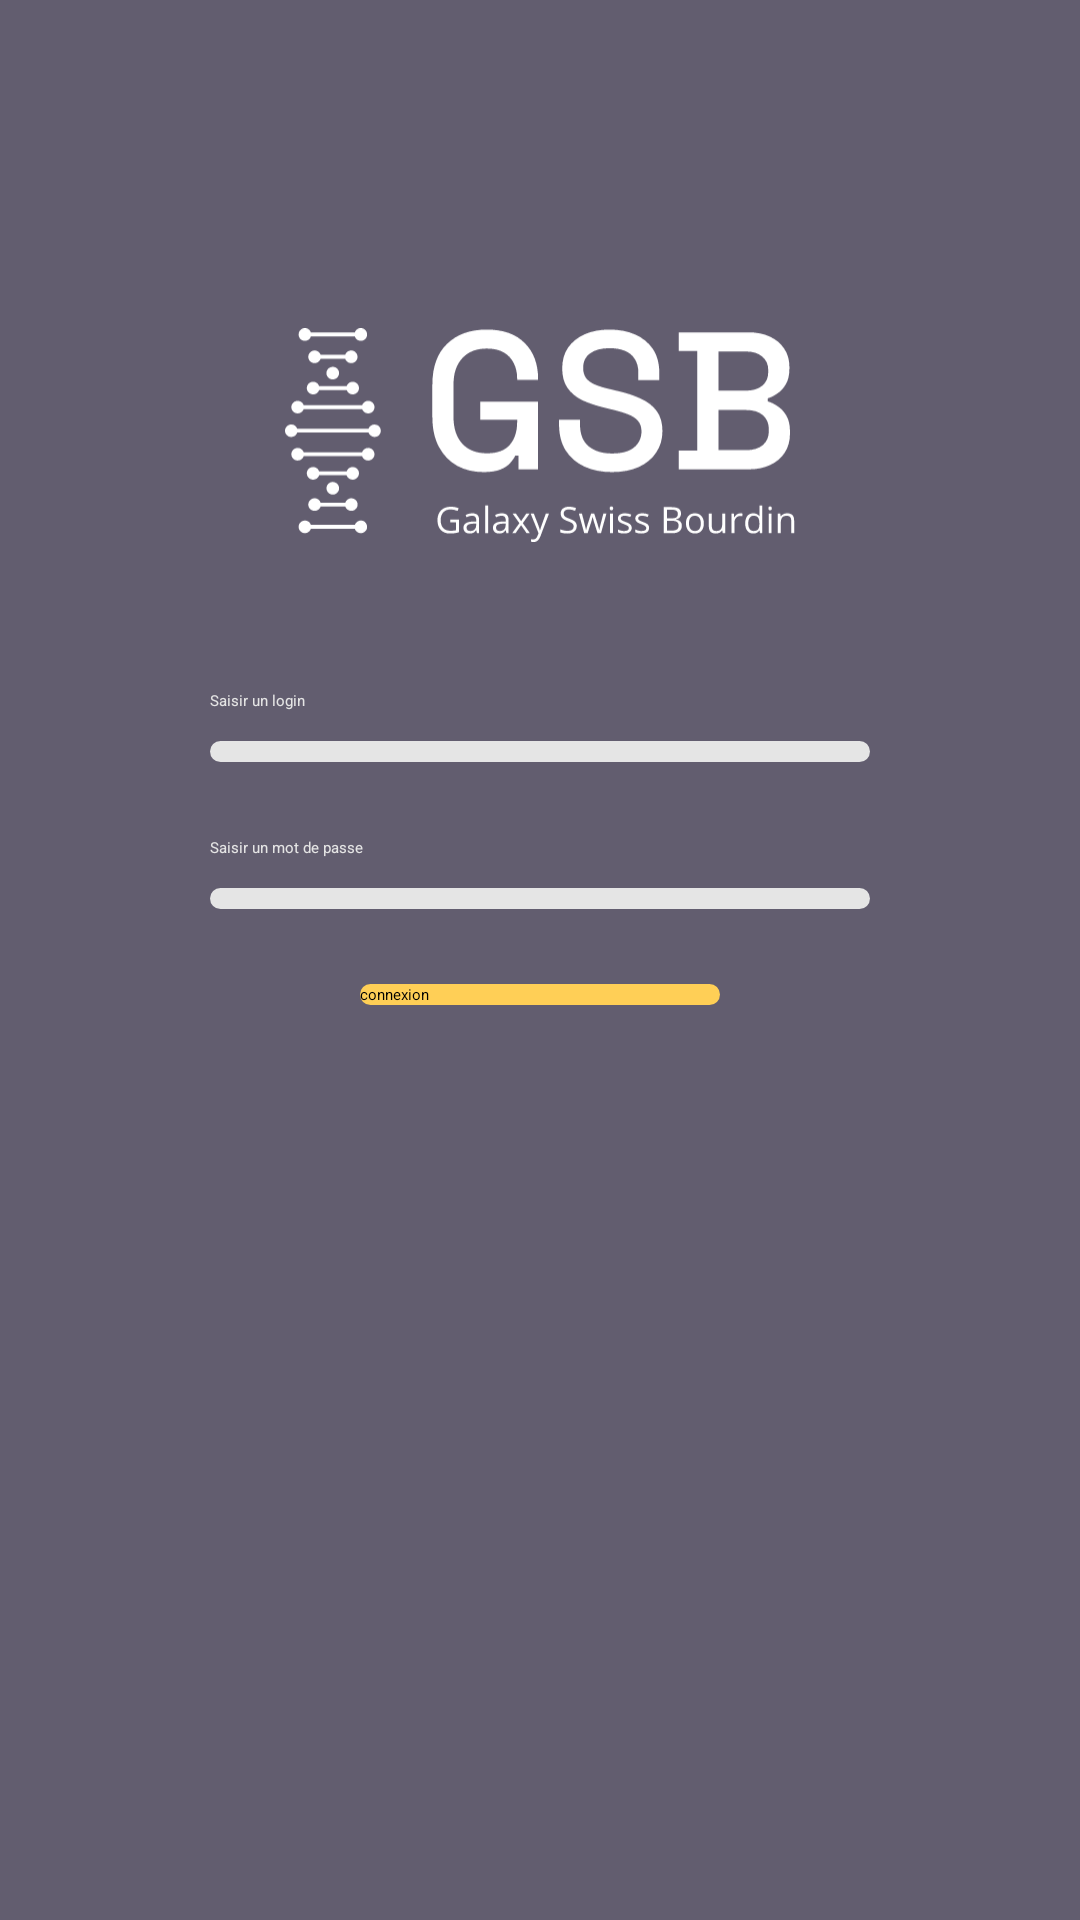

The Android layout XML behind this screen, and the referenced resources:
<!-- AndroidManifest.xml: application theme Theme.GSB -->
<!-- res/layout/activity_main.xml -->
<?xml version="1.0" encoding="utf-8"?>
<LinearLayout
    xmlns:android="http://schemas.android.com/apk/res/android"
    xmlns:tools="http://schemas.android.com/tools"
    android:id="@+id/linearlayout"
    android:layout_width="match_parent"
    android:layout_height="match_parent"
    android:orientation="vertical"
    android:padding="70dp"
    android:layout_gravity="center"
    android:background="@color/medium" >

    <ImageView
        android:layout_width="wrap_content"
        android:layout_height="wrap_content"
        android:layout_marginLeft="25dp"
        android:layout_marginRight="25dp"
        android:layout_gravity="center"
        android:src="@drawable/ic_logo"/>

    <TextView
        android:layout_width="wrap_content"
        android:layout_height="wrap_content"
        android:layout_marginTop="10dp"
        android:layout_marginBottom="10dp"
        android:textColor="@color/light"
        android:text="Saisir un login" />

    <EditText
        android:id="@+id/login"
        android:layout_width="match_parent"
        android:layout_height="wrap_content"
        android:background="@drawable/rounded_edittext"/>

    <TextView
        android:layout_width="wrap_content"
        android:layout_height="wrap_content"
        android:layout_marginTop="25dp"
        android:layout_marginBottom="10dp"
        android:textColor="@color/light"
        android:text="Saisir un mot de passe" />

    <EditText
        android:id="@+id/password"
        android:layout_width="match_parent"
        android:layout_height="wrap_content"
        android:background="@drawable/rounded_edittext"/>

    <Button
        android:id="@+id/submit"
        android:layout_width="match_parent"
        android:layout_height="wrap_content"
        android:layout_marginTop="25dp"
        android:layout_marginRight="50dp"
        android:layout_marginLeft="50dp"
        android:background="@drawable/rounded_button"
        android:text="connexion" />

    <TextView
        android:id="@+id/result"
        android:layout_width="wrap_content"
        android:layout_height="wrap_content" />
</LinearLayout>
<!-- resources referenced by this layout -->
<resources>
  <color name="light">#E5E5E5</color>
  <color name="medium">#625D6F</color>
  <!-- drawable ic_logo: vector/xml drawable (drawable, 26166 chars, omitted) -->
  <!-- drawable rounded_button (drawable) -->
  <?xml version="1.0" encoding="utf-8"?>
  <selector xmlns:android="http://schemas.android.com/apk/res/android">
      <item>
          <shape android:shape="rectangle">
              <solid android:color="#FFCF56" />
              <corners
                  android:bottomRightRadius="50dp"
                  android:bottomLeftRadius="50dp"
                  android:topLeftRadius="50dp"
                  android:topRightRadius="50dp" />
          </shape>
      </item>
  </selector>
  <!-- drawable rounded_edittext (drawable) -->
  <?xml version="1.0" encoding="utf-8"?>
  <shape xmlns:android="http://schemas.android.com/apk/res/android"
      android:shape="rectangle">
  
      <solid android:color="@color/light"></solid>
  
      <corners
          android:bottomRightRadius="50dp"
          android:bottomLeftRadius="50dp"
          android:topLeftRadius="50dp"
          android:topRightRadius="50dp" />
  </shape>
  <style name="Theme.GSB" parent="Theme.MaterialComponents.DayNight.DarkActionBar">
          
          <item name="colorPrimary">@color/dark</item>
          <item name="colorPrimaryVariant">@color/medium</item>
          <item name="colorOnPrimary">@color/light</item>
          
          <item name="colorSecondary">@color/accent</item>
          <item name="colorSecondaryVariant">@color/validate</item>
          <item name="colorOnSecondary">@color/error</item>
          
          <item name="android:statusBarColor" tools:targetApi="l">?attr/colorPrimaryVariant</item>
          
      </style>
  <color name="dark">#474350</color>
  <color name="accent">#FFCF56</color>
  <color name="validate">#86BAA1</color>
  <color name="error">#F5A5A5</color>
</resources>
